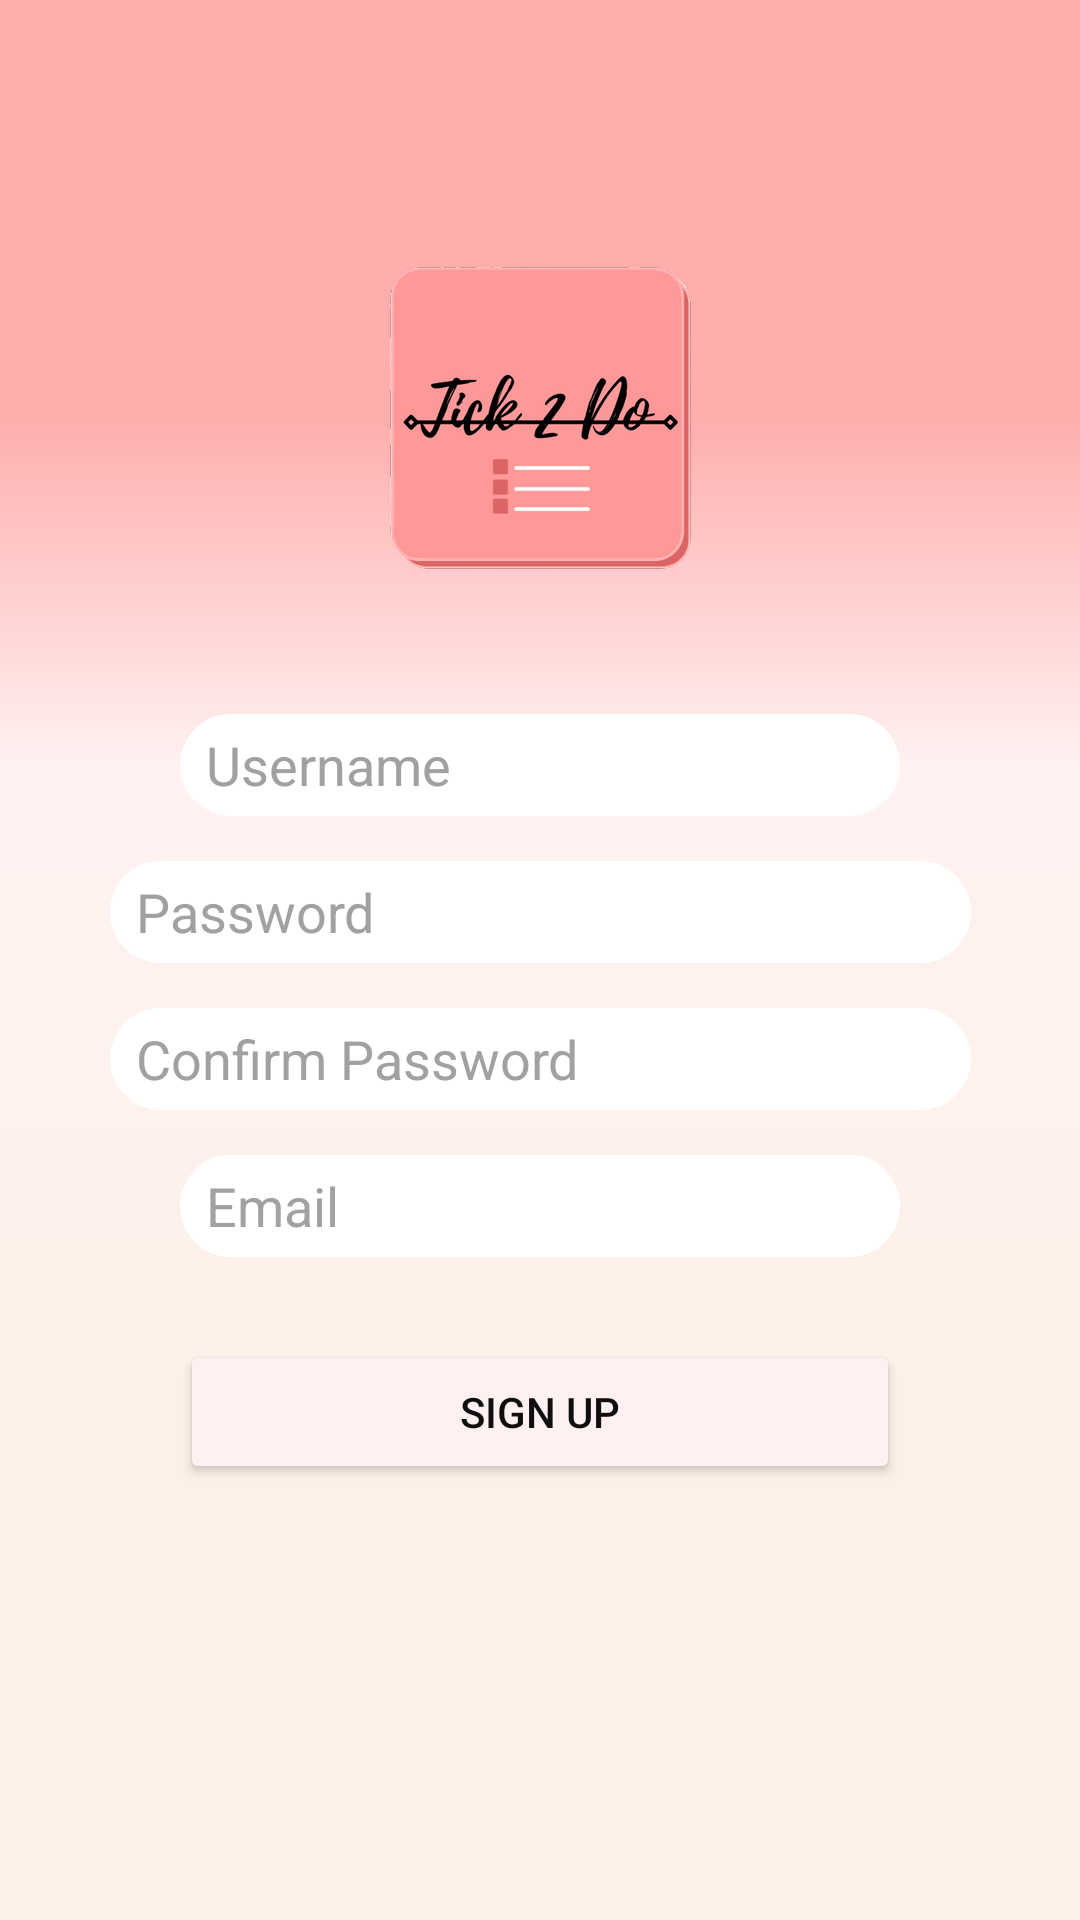

Write the Android layout XML for this screen, with the resource values it uses.
<!-- AndroidManifest.xml: application theme Theme.Tick2Do -->
<!-- res/layout/fragment_register.xml -->
<?xml version="1.0" encoding="utf-8"?>
<androidx.constraintlayout.widget.ConstraintLayout xmlns:android="http://schemas.android.com/apk/res/android"
    xmlns:tools="http://schemas.android.com/tools"
    xmlns:app="http://schemas.android.com/apk/res-auto"
    android:id="@+id/frameLayout"
    android:layout_width="match_parent"
    android:layout_height="match_parent"
    tools:context=".user.RegisterFragment">


    <LinearLayout
        android:id="@+id/linearLayout"
        android:layout_width="match_parent"
        android:layout_height="match_parent"
        android:orientation="vertical">

        <RelativeLayout
            android:id="@+id/splash"
            android:layout_width="fill_parent"
            android:layout_height="fill_parent"
            android:background="@drawable/splask"
            android:clipToOutline="true">

            <com.google.android.material.textfield.TextInputLayout
                android:layout_width="match_parent"
                android:layout_height="wrap_content">

            </com.google.android.material.textfield.TextInputLayout>

        </RelativeLayout>

    </LinearLayout>


    <ImageView
        android:id="@+id/imageView2"
        android:layout_width="wrap_content"
        android:layout_height="wrap_content"
        android:layout_marginTop="80dp"
        android:src="@drawable/logo"
        android:visibility="visible"
        app:layout_constraintEnd_toEndOf="parent"
        app:layout_constraintStart_toStartOf="parent"
        app:layout_constraintTop_toTopOf="parent" />

    <EditText
        android:id="@+id/confirm_password_edittext"
        android:layout_width="287dp"
        android:layout_height="34dp"
        android:layout_marginEnd="60dp"
        android:layout_marginStart="60dp"
        android:layout_marginTop="15dp"
        android:background="@drawable/custom_button"
        android:backgroundTint="#FFFFFF"
        android:ems="10"
        android:hint="  Confirm Password"
        android:inputType="textPassword"
        android:textColor="#1C1C1C"
        android:textColorHint="#A1A1A1"
        app:layout_constraintEnd_toEndOf="parent"
        app:layout_constraintStart_toStartOf="parent"
        app:layout_constraintTop_toBottomOf="@+id/password_register_edittext" />

    <EditText
        android:id="@+id/username_register_edittext"
        android:layout_width="0dp"
        android:layout_height="34dp"
        android:layout_marginEnd="60dp"
        android:layout_marginStart="60dp"
        android:layout_marginTop="40dp"
        android:background="@drawable/custom_button"
        android:backgroundTint="#FFFFFF"
        android:ems="10"
        android:hint="  Username"
        android:inputType="textPersonName"
        android:textColor="#1C1C1C"
        android:textColorHint="#A1A1A1"
        app:layout_constraintEnd_toEndOf="parent"
        app:layout_constraintStart_toStartOf="parent"
        app:layout_constraintTop_toBottomOf="@+id/imageView2" />

    <EditText
        android:id="@+id/email_edittext"
        android:layout_width="0dp"
        android:layout_height="34dp"
        android:layout_marginEnd="60dp"
        android:layout_marginStart="60dp"
        android:layout_marginTop="15dp"
        android:background="@drawable/custom_button"
        android:backgroundTint="#FFFFFF"
        android:ems="10"
        android:hint="  Email"
        android:inputType="textEmailAddress"
        android:textColor="#1C1C1C"
        android:textColorHint="#A1A1A1"
        app:layout_constraintEnd_toEndOf="parent"
        app:layout_constraintStart_toStartOf="parent"
        app:layout_constraintTop_toBottomOf="@+id/confirm_password_edittext" />

    <EditText
        android:id="@+id/password_register_edittext"
        android:layout_width="287dp"
        android:layout_height="34dp"
        android:layout_marginEnd="60dp"
        android:layout_marginStart="60dp"
        android:layout_marginTop="15dp"
        android:background="@drawable/custom_button"
        android:backgroundTint="#FFFFFF"
        android:ems="10"
        android:hint="  Password"
        android:inputType="textPassword"
        android:textColor="#1C1C1C"
        android:textColorHint="#A1A1A1"
        app:layout_constraintEnd_toEndOf="parent"
        app:layout_constraintStart_toStartOf="parent"
        app:layout_constraintTop_toBottomOf="@+id/username_register_edittext" />

    <Button
        android:id="@+id/signup_signup_button"
        android:layout_width="0dp"
        android:layout_height="wrap_content"
        android:layout_marginEnd="60dp"
        android:layout_marginStart="60dp"
        android:backgroundTint="#FFF1F1"
        android:text="@string/signup_button"
        android:textColor="#100F0F"
        app:layout_constraintBottom_toBottomOf="@+id/linearLayout"
        app:layout_constraintEnd_toEndOf="parent"
        app:layout_constraintStart_toStartOf="parent"
        app:layout_constraintTop_toBottomOf="@+id/email_edittext"
        app:layout_constraintVertical_bias="0.16000003"
        app:strokeColor="#706868"
        app:strokeWidth="1dp" />



</androidx.constraintlayout.widget.ConstraintLayout>
<!-- resources referenced by this layout -->
<resources>
  <!-- drawable custom_button (drawable) -->
  <?xml version="1.0" encoding="UTF-8"?>
  <shape xmlns:android="http://schemas.android.com/apk/res/android">
      <corners android:radius="50dp" />
      <stroke android:color="#494747" android:width="1dp" />
      <solid android:color="#FFC6CF" />
  </shape>
  <!-- drawable logo: png bitmap (drawable-hdpi, 13287 bytes) -->
  <!-- drawable splask (drawable) -->
  <?xml version="1.0" encoding="utf-8"?>
  <vector
  xmlns:android="http://schemas.android.com/apk/res/android"
  xmlns:aapt="http://schemas.android.com/aapt"
  android:width="360dp"
  android:height="640dp"
  android:viewportWidth="360"
  android:viewportHeight="640"
      >
  
  <group>
  
      <clip-path
          android:pathData="M0 0H360V640H0V0Z"
          />
  
      <group
          android:translateX="1"
          android:translateY="0"
          android:pivotX="180"
          android:pivotY="320"
          android:scaleX="2"
          android:scaleY="2"
          android:rotation="90"
          >
  
          <path
              android:pathData="M0 0V640H360V0"
              >
  
              <aapt:attr name="android:fillColor">
  
                  <gradient
                      android:type="linear"
                      android:startX="90"
                      android:startY="320"
                      android:endX="270"
                      android:endY="320"
                      >
  
                      <item
                          android:color="#FFAEAE"
                          android:offset="0"
                          />
  
                      <item
                          android:color="#FFF2F1"
                          android:offset="0.322"
                          />
  
                      <item
                          android:color="#FCF1E7"
                          android:offset="1"
                          />
  
                  </gradient>
  
              </aapt:attr>
  
          </path>
  
      </group>
  
  </group>
  
  </vector>
  <string name="signup_button">Sign Up</string>
  <style name="Theme.Tick2Do" parent="Theme.MaterialComponents.DayNight.DarkActionBar">
          
          <item name="colorPrimary">@color/Peach</item>
          <item name="colorPrimaryVariant">@color/purple_700</item>
          <item name="colorOnPrimary">@color/white</item>
          
          <item name="colorSecondary">@color/Peach</item>
          <item name="colorSecondaryVariant">@color/Peach</item>
          <item name="colorOnSecondary">@color/black</item>
          
          <item name="android:statusBarColor" tools:targetApi="l">@color/Peach</item>
          
      </style>
  <color name="Peach">#FF9991</color>
  <color name="purple_700">#FF3700B3</color>
  <color name="white">#FFFFFFFF</color>
  <color name="black">#FF000000</color>
</resources>
